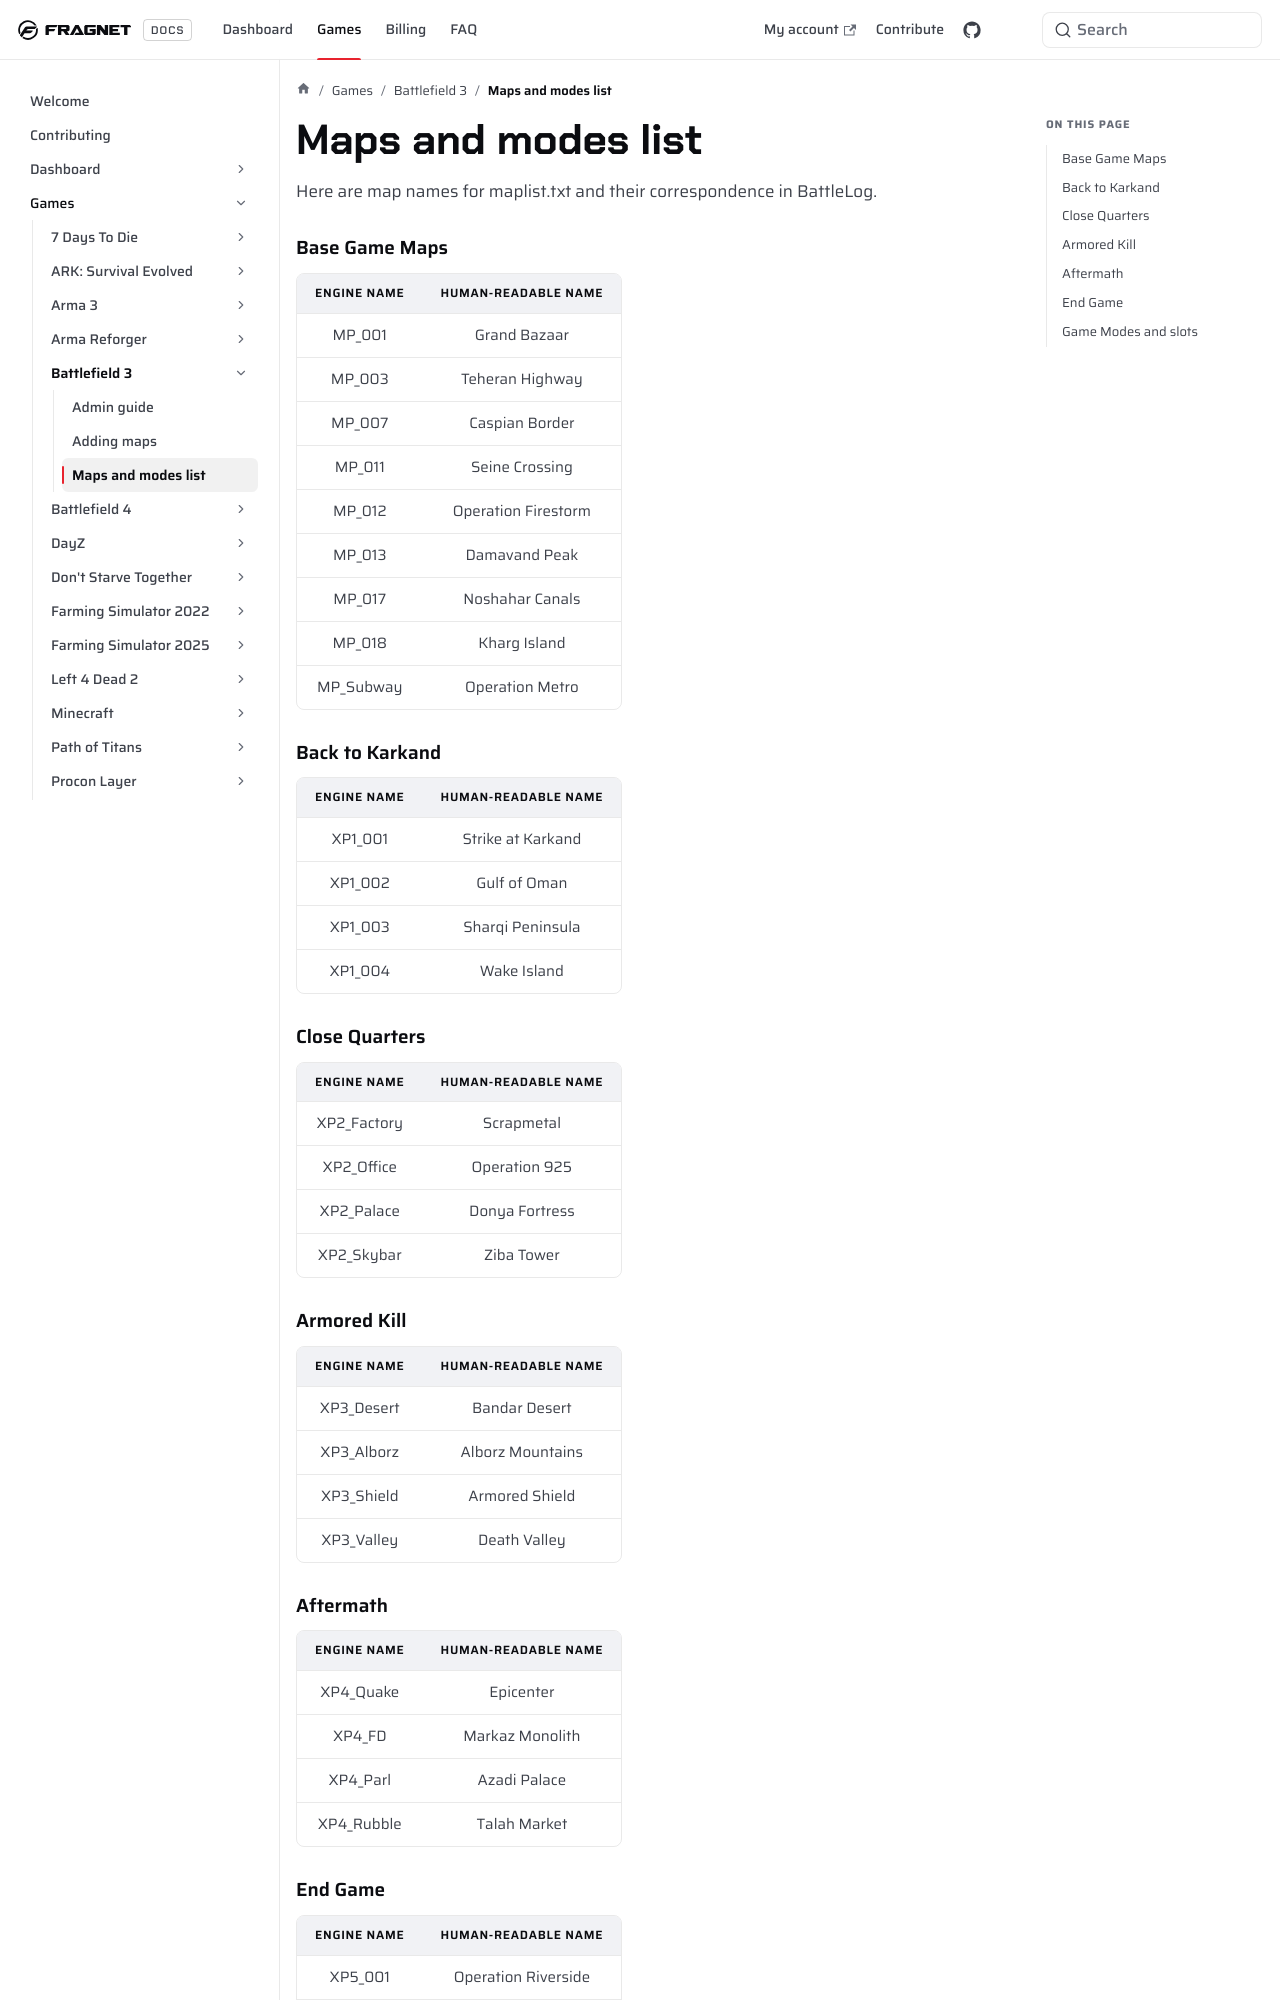

repository: FragnetNetwork/docs · page: games/battlefield3/maps-game-modes-and-slots-limitations/index.html · generator: docusaurus

---
title: Maps and modes list
keywords: ['bf3 maps and modes list', 'bf3 maps and modes', 'bf3 maps', 'bf3 modes', 'battlefield 3 maps and modes list', 'battlefield 3 maps and modes', 'battlefield 3 maps', 'battlefield 3 modes']
--- 

Here are map names for maplist.txt and their correspondence in BattleLog.

### Base Game Maps

| **Engine name** | **Human-readable name** |
|:---------------:|:-----------------------:|
| MP_001          | Grand Bazaar            |
| MP_003          | Teheran Highway         |
| MP_007          | Caspian Border          |
| MP_011          | Seine Crossing          |
| MP_012          | Operation Firestorm     |
| MP_013          | Damavand Peak           |
| MP_017          | Noshahar Canals         |
| MP_018          | Kharg Island            |
| MP_Subway       | Operation Metro         |

### Back to Karkand

| **Engine name** | **Human-readable name** |
|:---------------:|:-----------------------:|
| XP1_001         | Strike at Karkand       |
| XP1_002         | Gulf of Oman            |
| XP1_003         | Sharqi Peninsula        |
| XP1_004         | Wake Island             |

### Close Quarters

| **Engine name** | **Human-readable name** |
|:---------------:|:-----------------------:|
| XP2_Factory     | Scrapmetal              |
| XP2_Office      | Operation 925           |
| XP2_Palace      | Donya Fortress          |
| XP2_Skybar      | Ziba Tower              |

### Armored Kill

| **Engine name** | **Human-readable name** |
|:---------------:|:-----------------------:|
| XP3_Desert      | Bandar Desert           |
| XP3_Alborz      | Alborz Mountains        |
| XP3_Shield      | Armored Shield          |
| XP3_Valley      | Death Valley            |
